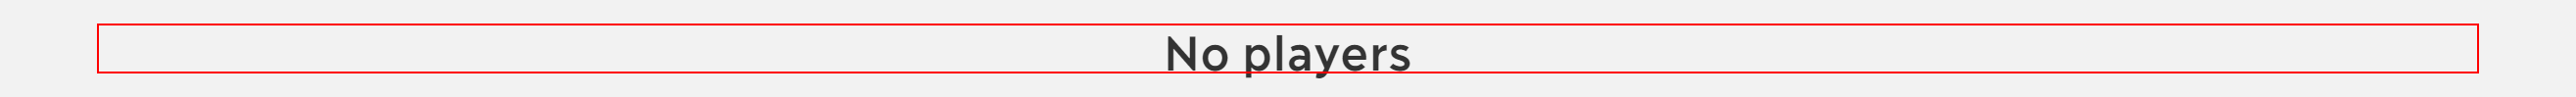
Workflow: GetTournamentPlayers

Step 1: Find 'No Players" on 'No players'
